Run: headless pygame with SDL's dummy video driver; simulated clock (each Clock.tick advances the game by its frame time, no real sleeping); random seed 0; keys injected as events and as key.get_pressed() state; no mouse input.
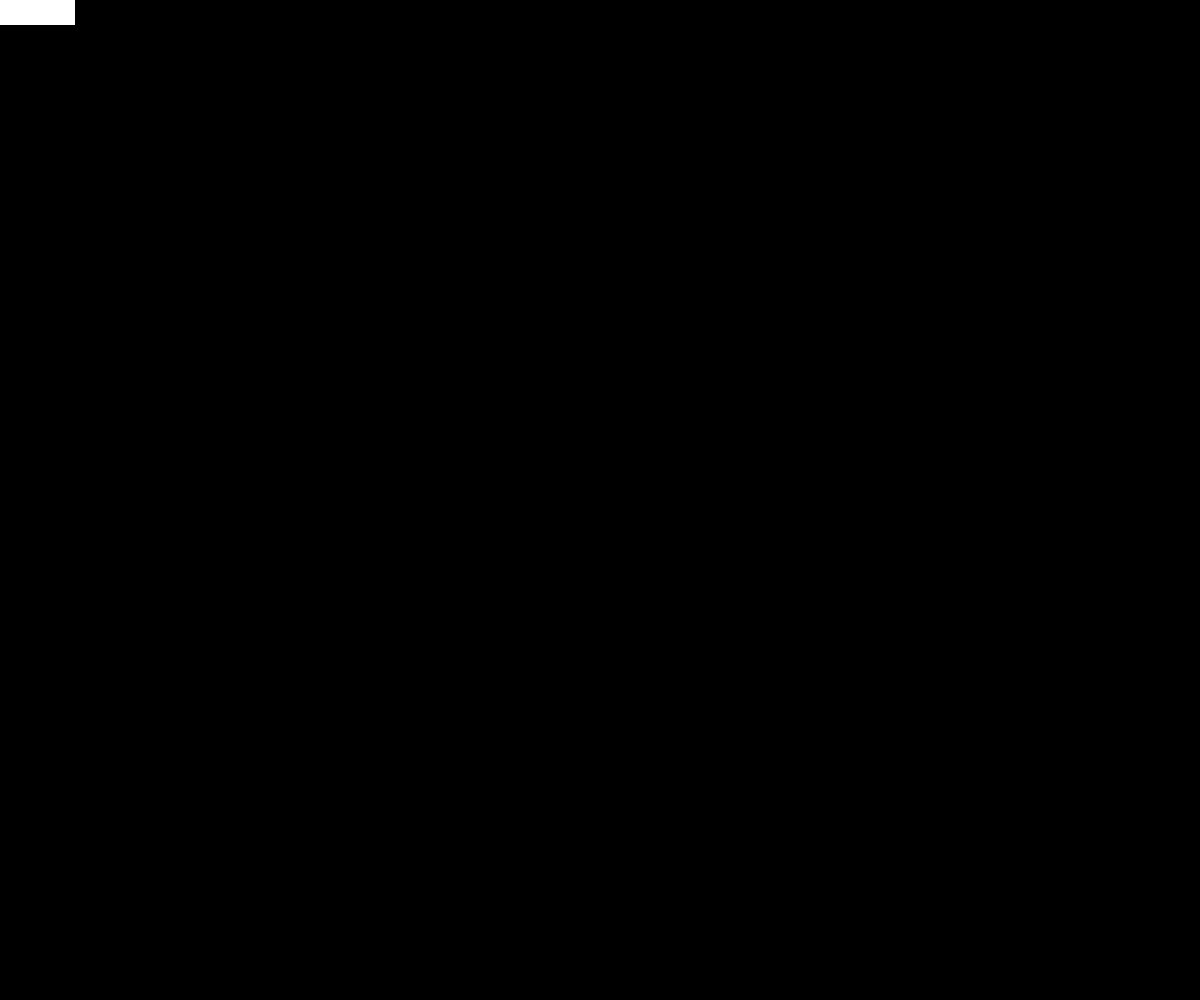
Frame 1 of 4 · flips 1–60 · no input
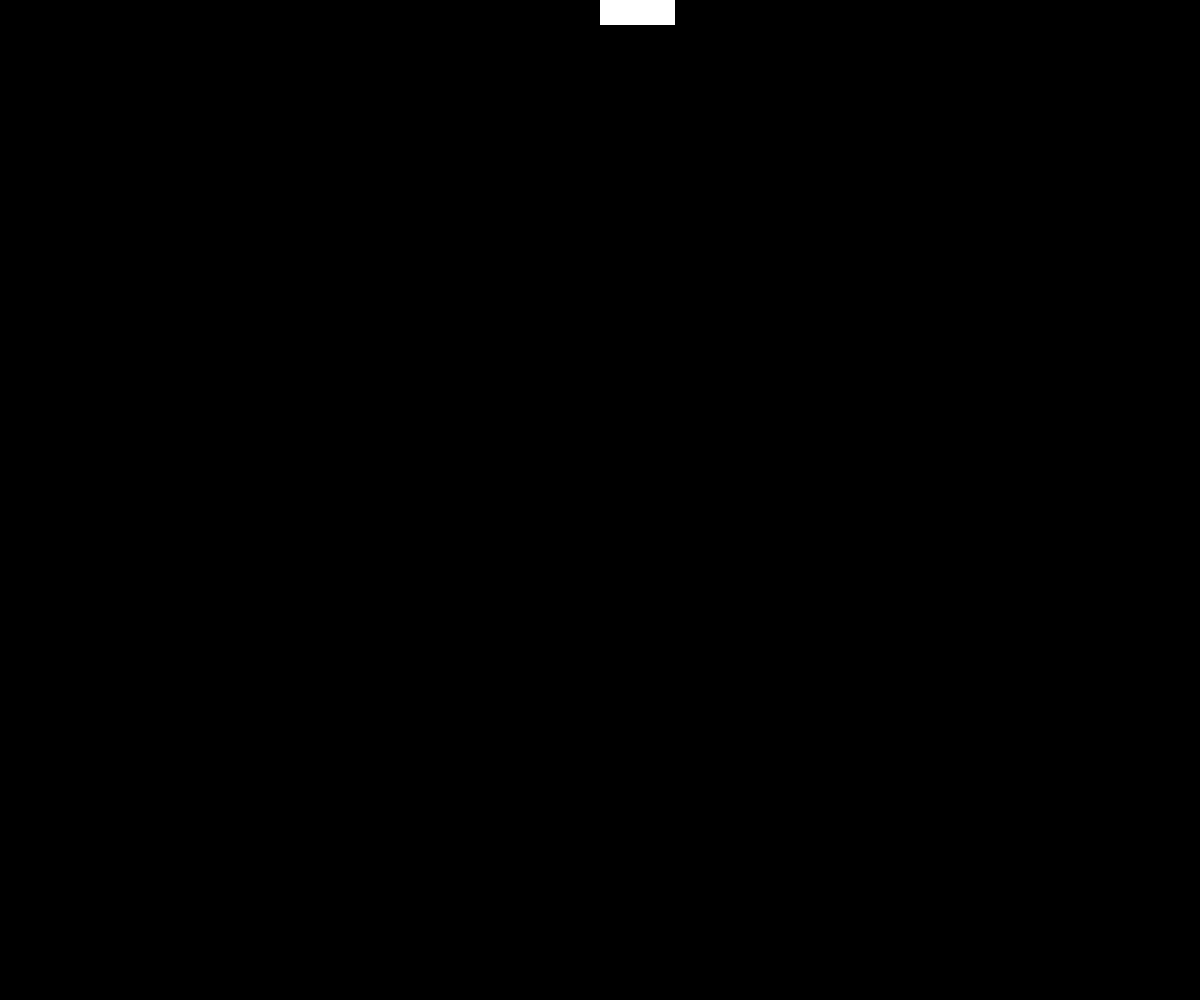
Frame 2 of 4 · flips 61–180 · tapped SPACE, RETURN · held RIGHT (→), D
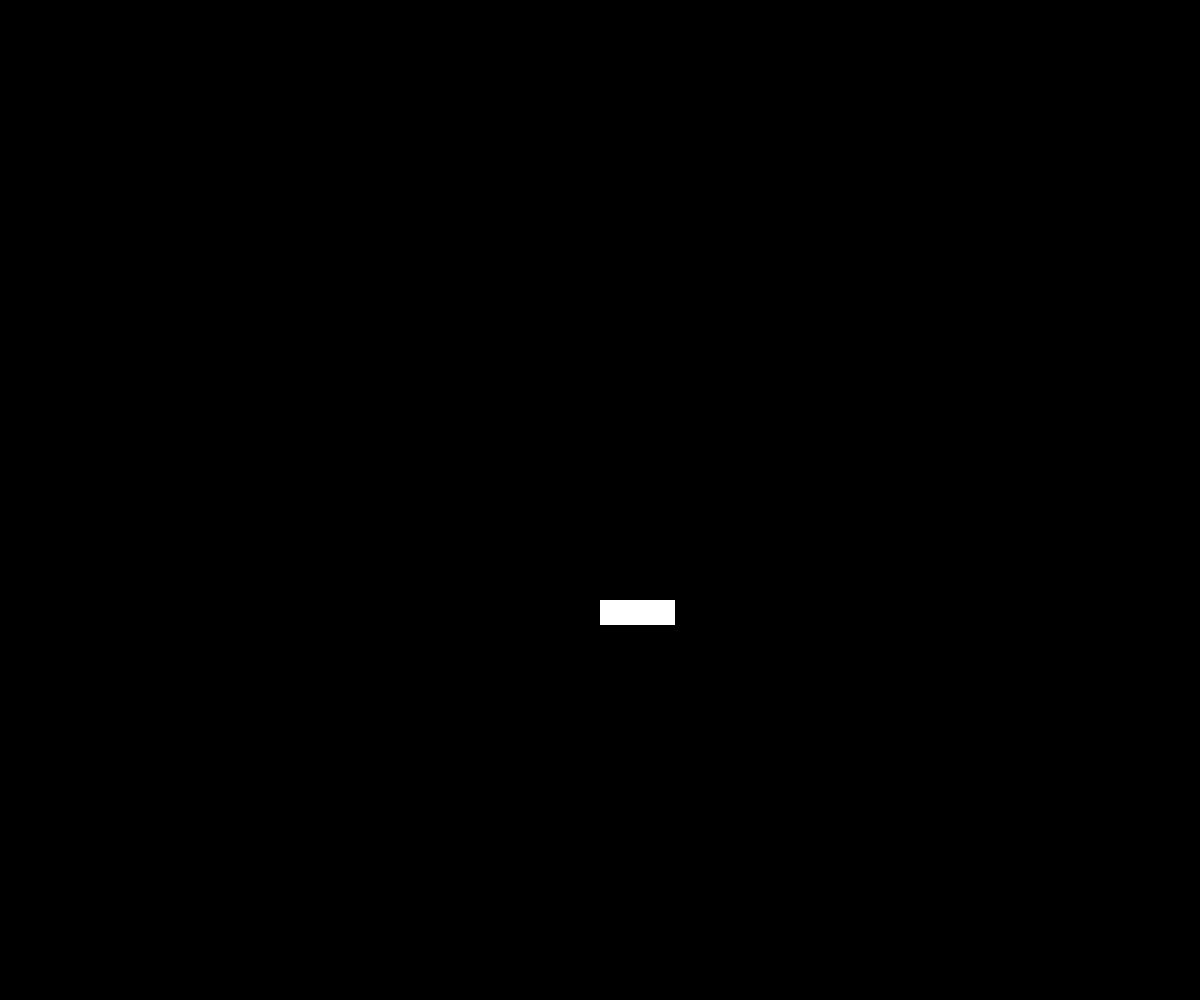
Frame 3 of 4 · flips 181–300 · held DOWN (↓), S
Frame 4 of 4 · flips 301–420 · held LEFT (←), A, UP (↑), W · screen same as frame 1, image omitted

The pygame program that drew these frames:

# Import the pygame module
import pygame
# Import random for random numbers
import random

import math
wave_counter = 0.0

clock = pygame.time.Clock()

FPS = 60
RESPAWN_TIME_SEC = 2
RESPAWN_COUNTER_TICKS = FPS * RESPAWN_TIME_SEC

# Import pygame.locals for easier access to key coordinates
# Updated to conform to flake8 and black standards
from pygame.locals import (
    K_UP,
    K_DOWN,
    K_LEFT,
    K_RIGHT,
    K_ESCAPE,
    KEYDOWN,
    QUIT,
)

# Define constants for the screen width and height
SCREEN_WIDTH = 1200
SCREEN_HEIGHT = 1000

# Define a player object by extending pygame.sprite.Sprite
# The surface drawn on the screen is now an attribute of 'player'
class Player(pygame.sprite.Sprite):
    def __init__(self):
        super(Player, self).__init__()
        self.surf = pygame.Surface((75, 25))
        self.surf.fill((255, 255, 255))
        self.rect = self.surf.get_rect()
        self.respawn_timer = 0
        self.dead = False

    # Move the sprite based on user keypresses
    def update(self, pressed_keys):
        if self.dead:
            self.respawn_timer += 1
            if self.respawn_timer >= RESPAWN_COUNTER_TICKS:
                self.respawn()
        else:
            if pressed_keys[K_UP]:
                self.rect.move_ip(0, -5)
            if pressed_keys[K_DOWN]:
                self.rect.move_ip(0, 5)
            if pressed_keys[K_LEFT]:
                self.rect.move_ip(-5, 0)
            if pressed_keys[K_RIGHT]:
                self.rect.move_ip(5, 0)

            # Keep player on the screen
            if self.rect.left < 0:
                self.rect.left = 0
            if self.rect.right > SCREEN_WIDTH:
                self.rect.right = SCREEN_WIDTH
            if self.rect.top <= 0:
                self.rect.top = 0
            if self.rect.bottom >= SCREEN_HEIGHT:
                self.rect.bottom = SCREEN_HEIGHT

    def respawn(self):
        self.surf.fill((255, 255, 255))
        self.rect.left = 0
        self.rect.top = 0
        self.dead = False
        self.respawn_timer = 0

    def die(self):
        self.surf.fill((255, 0, 0))
        self.dead = True




# Initialize pygame
pygame.init()

# Define the enemy object by extending pygame.sprite.Sprite
# The surface you draw on the screen is now an attribute of 'enemy'
class Enemy(pygame.sprite.Sprite):
    def __init__(self):
        super(Enemy, self).__init__()
        self.surf = pygame.Surface((20, 10))
        self.surf.fill((255, 255, 255))
        self.rect = self.surf.get_rect(
            center=(
                random.randint(SCREEN_WIDTH + 20, SCREEN_WIDTH + 100),
                random.randint(0, SCREEN_HEIGHT),
            )
        )
        self.speed = random.randint(5, 20)
        self.rand_id = random.randint(0,100)
        self.rand_osc_amp = random.randint(0,100) / 5
        self.rand_osc_speed = random.randint(0,5)

    # Move the sprite based on speed
    # Remove the sprite when it passes the left edge of the screen
    def update(self):
        self.rect.move_ip(-self.speed, math.sin(self.rand_id + wave_counter * self.rand_osc_speed) * self.rand_osc_amp)
        if self.rect.right < 0:
            self.kill()

# Create the screen object
# The size is determined by the constant SCREEN_WIDTH and SCREEN_HEIGHT
screen = pygame.display.set_mode((SCREEN_WIDTH, SCREEN_HEIGHT))

# Create a custom event for adding a new enemy
ADDENEMY = pygame.USEREVENT + 1
pygame.time.set_timer(ADDENEMY, 500)

# Instantiate player. Right now, this is just a rectangle.
player = Player()

# Create groups to hold enemy sprites and all sprites
# - enemies is used for collision detection and position updates
# - all_sprites is used for rendering
enemies = pygame.sprite.Group()
all_sprites = pygame.sprite.Group()
all_sprites.add(player)

# Variable to keep the main loop running
running = True

# Main loop
while running:
    clock.tick(FPS)
    # Math counter update
    wave_counter += .1
    wave = math.sin(wave_counter)
    pressed_keys = pygame.key.get_pressed()

    # Player Actions
    
    # Get the set of keys pressed and check for user input
    player.update(pressed_keys)

    # Check if any enemies have collided with the player
    if pygame.sprite.spritecollideany(player, enemies) and not player.dead:
        # If so, then remove the player and stop the loop
        player.die()

    # for loop through the event queue
    for event in pygame.event.get():
        # Check for KEYDOWN event
        if event.type == KEYDOWN:
            # If the Esc key is pressed, then exit the main loop
            if event.key == K_ESCAPE:
                running = False
        # Check for QUIT event. If QUIT, then set running to false.
        elif event.type == QUIT:
            running = False

        # Add a new enemy?
        elif event.type == ADDENEMY:
            # Create the new enemy and add it to sprite groups
            new_enemy = Enemy()
            enemies.add(new_enemy)
            all_sprites.add(new_enemy)
    
    # Update enemy position
    enemies.update()

    # Fill the screen with black
    screen.fill((0, 0, 0))

    # Draw all sprites
    for entity in all_sprites:
        screen.blit(entity.surf, entity.rect)



    # Update the display
    pygame.display.flip()
